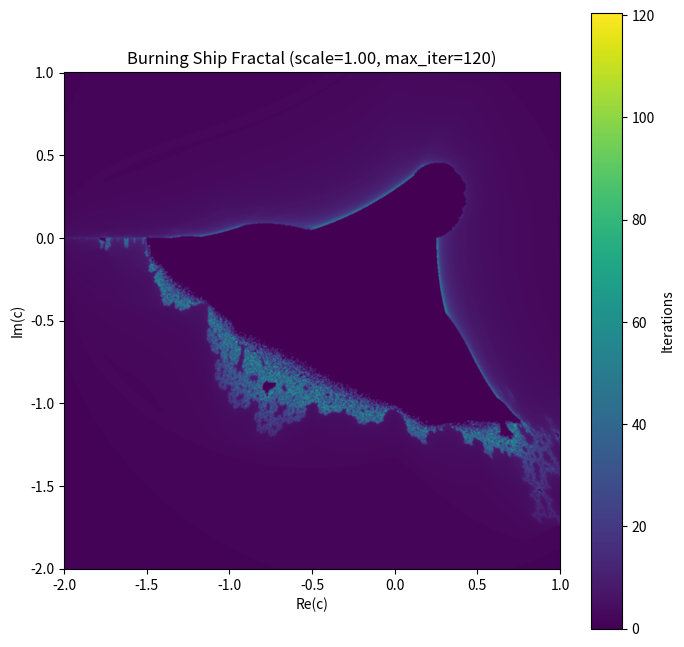

Generate this figure with matplotlib:
import numpy as np
import matplotlib.pyplot as plt

# ズーム履歴
history = []

def burning_ship(cx, cy, scale=1.0, width=1200, height=1200):

    # 反復回数
    max_iter = int(100 + 20 * np.log2(scale + 1))

    # 描画範囲
    base_width = 3.0
    base_height = 3.0

    x_width = base_width / scale
    y_height = base_height / scale

    xmin = cx - x_width / 2
    xmax = cx + x_width / 2
    ymin = cy - y_height / 2
    ymax = cy + y_height / 2

    # 解像度
    # width, height：引数をそのまま使う

    # 最大反復回数
    # max_iter：引数をそのまま使う

    # 複素平面
    x = np.linspace(xmin, xmax, width)
    y = np.linspace(ymin, ymax, height)

    X, Y = np.meshgrid(x, y)
    C = X + 1j * Y

    # 初期値
    Z = np.zeros_like(C)

    # 発散回数記録用
    divergence_step = np.zeros(C.shape, dtype=float)

    #初期化
    divergence_step[:] = max_iter

    # まだ発散していない点
    mask = np.ones(C.shape, dtype=bool)

    for i in range(max_iter):

        # 未発散点だけ更新
        Z_real = np.abs(Z[mask].real)
        Z_imag = np.abs(Z[mask].imag)

        Z[mask] = (Z_real + 1j * Z_imag)**2 + C[mask]

        # 発散判定
        diverged = np.abs(Z) > 2

        # 今回新しく発散した点
        newly_diverged = diverged & mask

        # 発散回数を記録
        abs_z = np.abs(Z[newly_diverged]) + 1e-12

        nu = i + 1 - np.log(np.log(abs_z)) / np.log(2.0)

        divergence_step[newly_diverged] = nu

        # 発散済みを除外
        mask &= ~diverged

    # 最後まで発散しなかった点
    divergence_step[mask] = 0

    # 描画
    plt.figure(figsize=(8, 8))

    extent = [xmin, xmax, ymin, ymax]

    img = plt.imshow(
        divergence_step,
        extent = extent,
        cmap = "viridis",
        origin = "lower",
        interpolation = "bicubic"
    )

    # クリックでズーム機能
    def onclick(event):

        if event.xdata is None or event.ydata is None:
            return

        history.append((cx, cy, scale))

        new_cx = event.xdata
        new_cy = event.ydata

        plt.close()

        burning_ship(
            new_cx,
            new_cy,
            scale=scale * 2,
            width=width,
            height=height
        )

    # キーボードで戻る機能
    def on_key(event):

        if event.key == "backspace" and len(history) > 0:

            cx, cy, scale = history.pop()

            plt.close()

            burning_ship(
                cx,
                cy,
                scale=scale,
                width=width,
                height=height
            )

    fig = plt.gcf()
    
    fig.canvas.mpl_connect("button_press_event", onclick)
    fig.canvas.mpl_connect("key_press_event", on_key)

    plt.colorbar(label="Iterations")

    plt.title(
        f"Burning Ship Fractal "
        f"(scale={scale:.2f}, max_iter={max_iter})"
    )
    plt.xlabel("Re(c)")
    plt.ylabel("Im(c)")

    plt.show()

burning_ship(-0.5, -0.5, scale=1)
